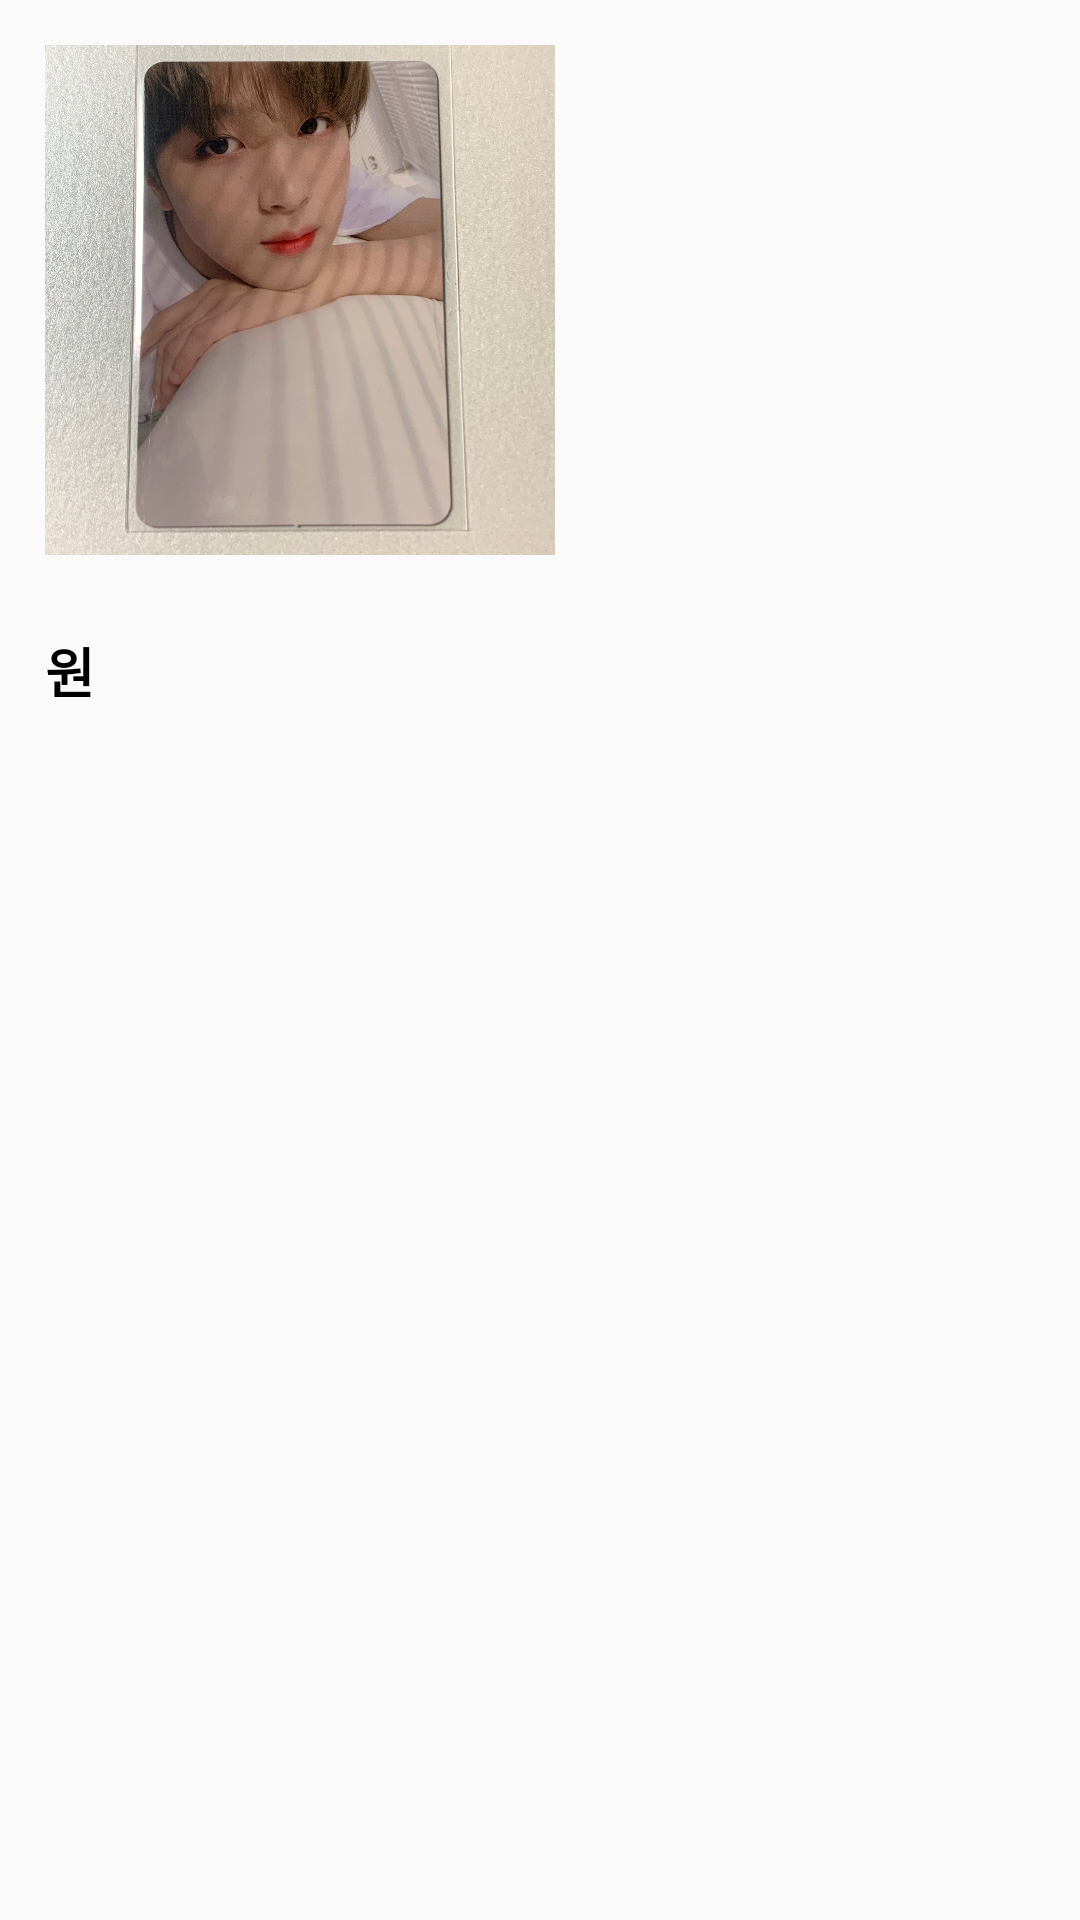

Here is an Android app screen rendered from its layout file. Give the layout XML and the strings, colors and styles it references.
<!-- AndroidManifest.xml: application theme AppTheme -->
<!-- res/layout/show_jjim_goods.xml -->
<?xml version="1.0" encoding="utf-8"?>
<androidx.constraintlayout.widget.ConstraintLayout xmlns:android="http://schemas.android.com/apk/res/android"
    android:layout_width="match_parent"
    android:layout_height="match_parent"
    android:id="@+id/jjimConstraintLayout"
    xmlns:app="http://schemas.android.com/apk/res-auto"
    xmlns:tools="http://schemas.android.com/tools"
    android:padding="15dp">

    <ImageView
        android:id="@+id/goodsImgView"
        android:layout_width="170dp"
        android:layout_height="170dp"
        android:adjustViewBounds="true"
        android:src="@drawable/realgoodsimg"
        tools:ignore="MissingConstraints" />

    <androidx.constraintlayout.widget.ConstraintLayout
        android:layout_width="170dp"
        android:layout_height="wrap_content"
        android:layout_marginTop="5dp"
        app:layout_constraintTop_toBottomOf="@id/goodsImgView"
        tools:ignore="MissingConstraints">

        <TextView
            android:id="@+id/goodsTitleTextView"
            android:layout_width="130dp"
            android:layout_height="wrap_content"
            android:textSize="15sp"
            android:textColor="#000000"
            android:singleLine="true"
            android:ellipsize="end"
            tools:ignore="MissingConstraints" />

        <ImageView
            android:id="@+id/jjimImgView"
            android:layout_width="30dp"
            android:layout_height="wrap_content"
            android:src="@drawable/ic_baseline_favorite_24"
            android:background="@android:color/transparent"
            android:adjustViewBounds="true"
            app:tint="@color/colorPrimary"
            app:layout_constraintTop_toTopOf="parent"
            app:layout_constraintBottom_toBottomOf="parent"
            app:layout_constraintRight_toRightOf="parent" />

        <TextView
            android:id="@+id/priceTextView"
            android:layout_width="wrap_content"
            android:layout_height="wrap_content"
            android:textSize="18sp"
            android:textColor="#000000"
            android:textStyle="bold"
            app:layout_constraintTop_toBottomOf="@id/goodsTitleTextView"
            tools:ignore="MissingConstraints" />

        <TextView
            android:id="@+id/priceWonTextView"
            android:layout_width="wrap_content"
            android:layout_height="wrap_content"
            android:text="@string/afterSearch_priceWonTextView"
            android:textSize="18sp"
            android:textColor="#000000"
            android:textStyle="bold"
            app:layout_constraintTop_toBottomOf="@id/goodsTitleTextView"
            app:layout_constraintLeft_toRightOf="@+id/priceTextView"/>

    </androidx.constraintlayout.widget.ConstraintLayout>

</androidx.constraintlayout.widget.ConstraintLayout>
<!-- resources referenced by this layout -->
<resources>
  <color name="colorPrimary">#B677FF</color>
  <!-- drawable realgoodsimg: jpg bitmap (drawable, 604108 bytes) -->
  <string name="afterSearch_priceWonTextView">원</string>
  <style name="AppTheme" parent="Theme.AppCompat.Light.DarkActionBar">
          
          <item name="colorPrimary">@color/colorPrimary</item>
          <item name="colorPrimaryDark">@color/colorPrimaryDark</item>
          <item name="colorAccent">@color/colorPrimary</item> 
  
          <item name="android:statusBarColor">@android:color/transparent</item>
          <item name="android:windowLightStatusBar">true</item>
      </style>
  <color name="colorPrimaryDark">#A465FD</color>
</resources>
